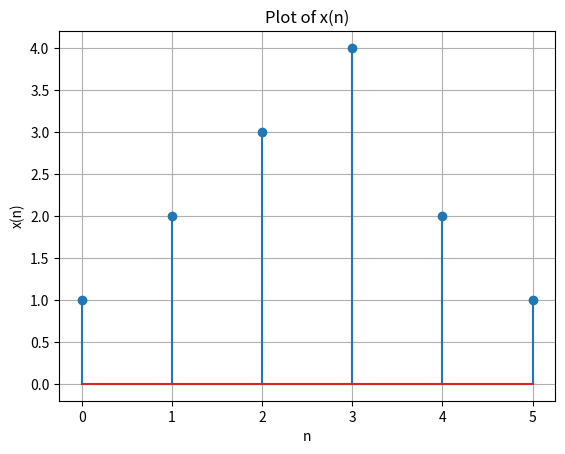

Write the Python code that produced this figure.
import matplotlib.pyplot as plt

# Define the sequence x(n)
x = [1, 2, 3, 4, 2, 1]
n = range(len(x))  # n = [0, 1, 2, 3, 4, 5]

# Create the plot
plt.stem(n, x)

# Add labels and title
plt.xlabel('n')
plt.ylabel('x(n)')
plt.title('Plot of x(n)')

# Display the plot
plt.grid(True)
plt.savefig('2_1.png')

